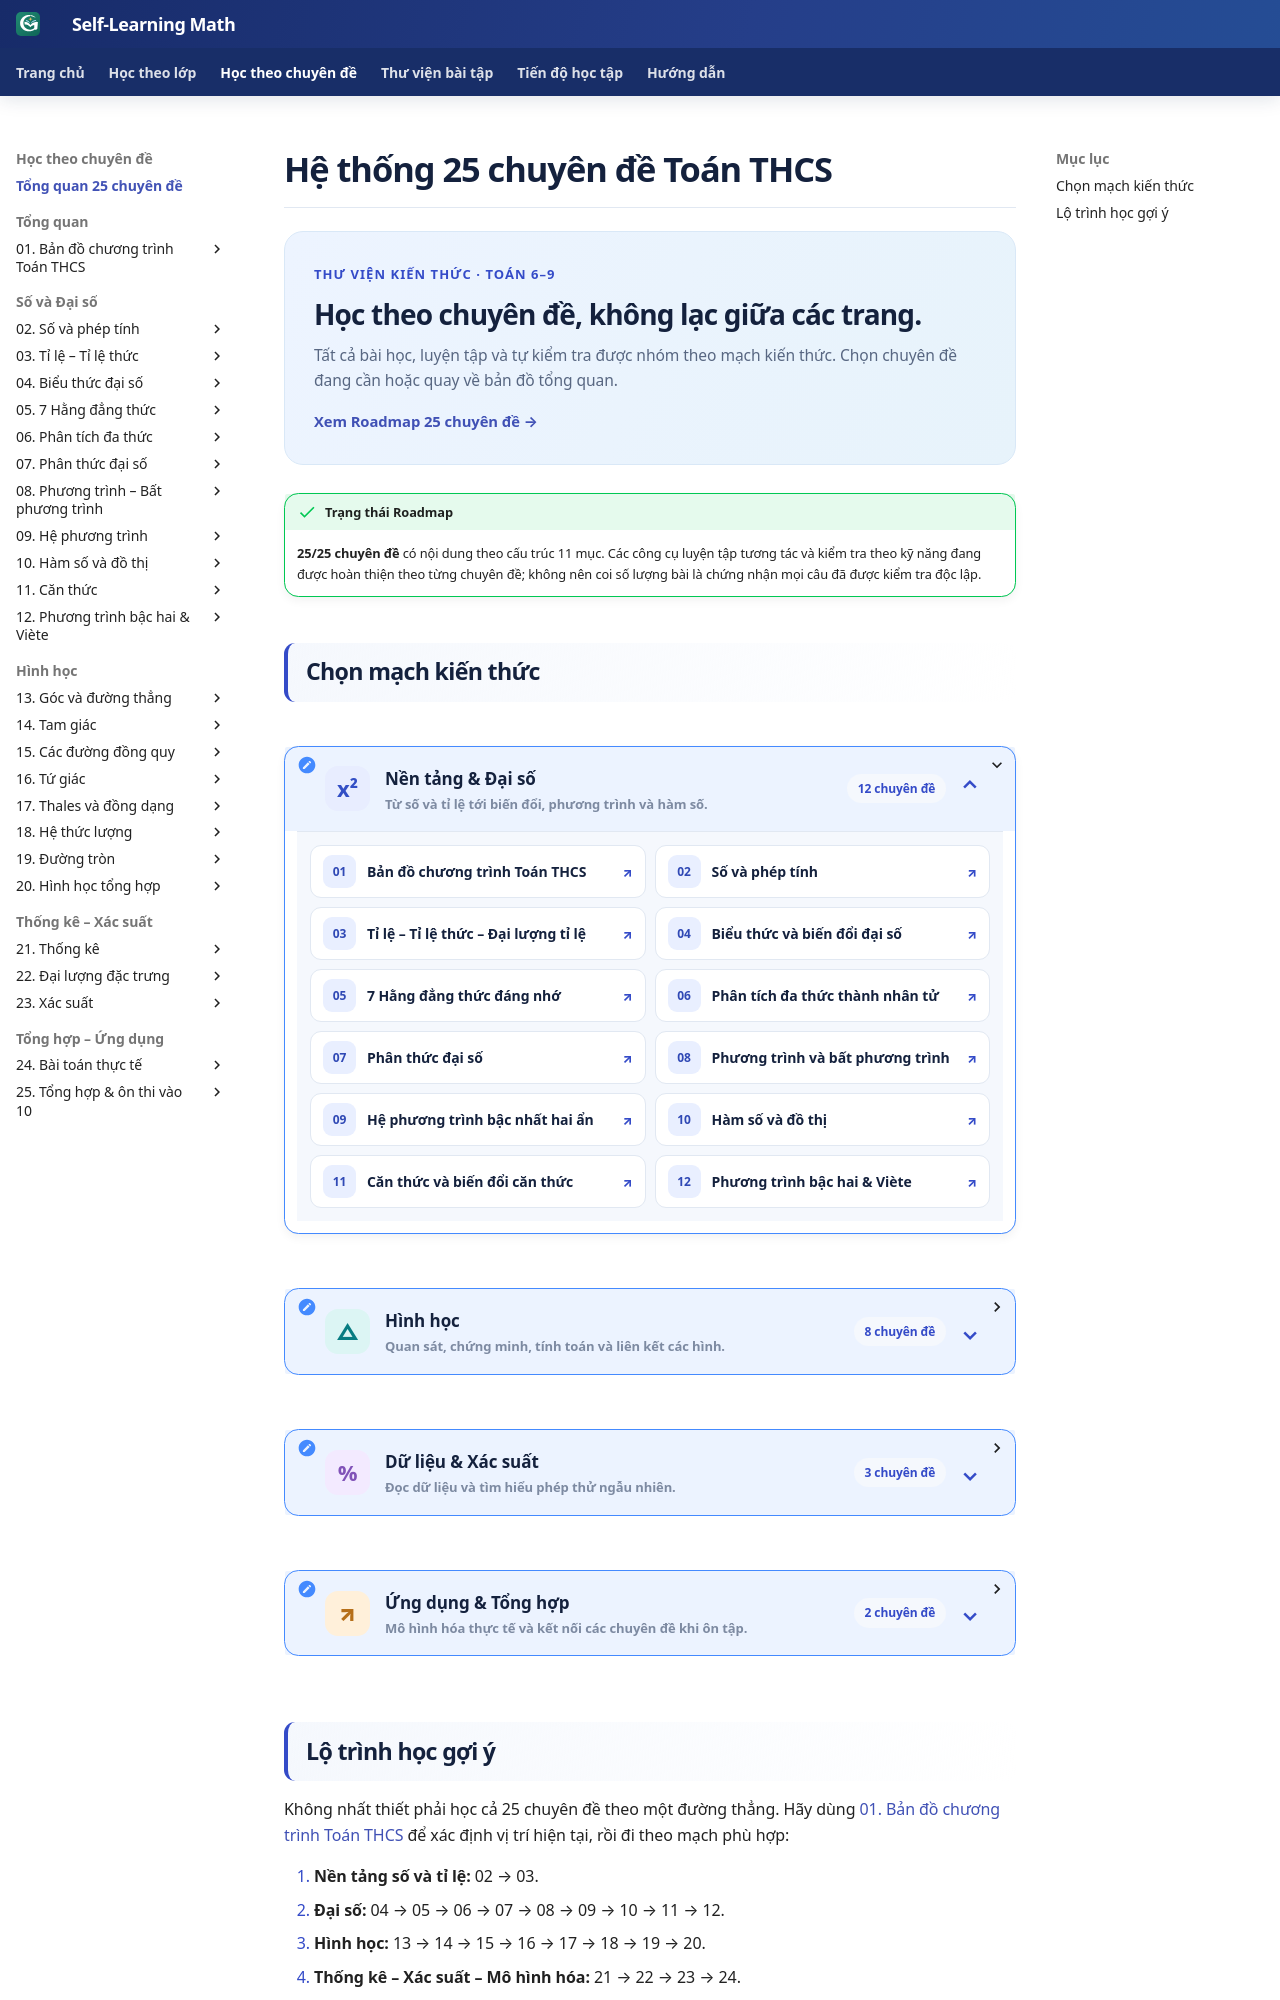

repository: TMA2015/roadmap-toan-thcs · page: kien-thuc/index.html · generator: mkdocs

# Hệ thống 25 chuyên đề Toán THCS

<div class="topic-directory-intro"><span>THƯ VIỆN KIẾN THỨC · TOÁN 6–9</span><h2>Học theo chuyên đề, không lạc giữa các trang.</h2><p>Tất cả bài học, luyện tập và tự kiểm tra được nhóm theo mạch kiến thức. Chọn chuyên đề đang cần hoặc quay về bản đồ tổng quan.</p><a href="../roadmap/">Xem Roadmap 25 chuyên đề →</a></div>

!!! success "Trạng thái Roadmap"
    **25/25 chuyên đề** có nội dung theo cấu trúc 11 mục. Các công cụ luyện tập tương tác và kiểm tra theo kỹ năng đang được hoàn thiện theo từng chuyên đề; không nên coi số lượng bài là chứng nhận mọi câu đã được kiểm tra độc lập.
